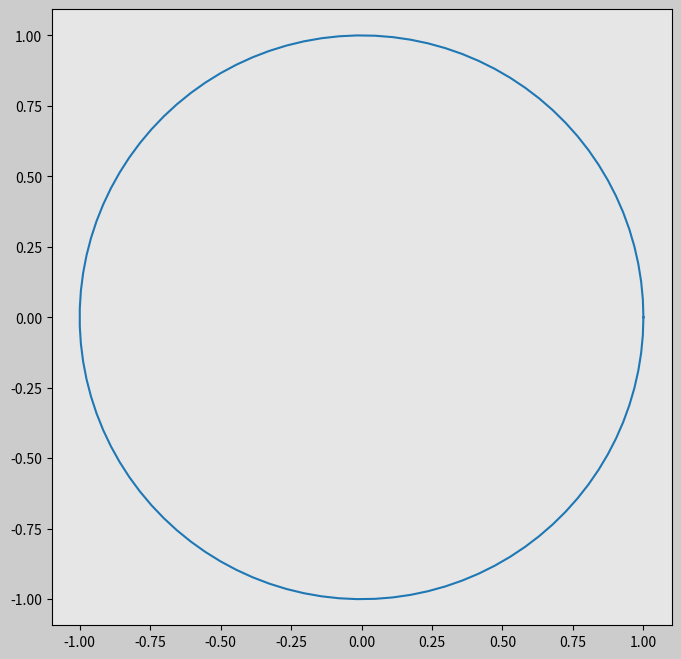

This figure's Python source: (Note: this script raises an exception after producing the figure.)
import numpy as np
import matplotlib.pyplot as plt
import matplotlib.gridspec as gridspec
import matplotlib.animation as animation
import sympy as sp

# functions that convert degrees to radians
def degrees_to_radians(degrees):
    return (degrees * np.pi / 180)

r_start = 0  # [degrees]
r_end = 360  # [degrees]
r_interval = 10

# creating an array that represents the degrees
degreesArr = np.arange(r_start, r_end + r_interval, r_interval)

# convert the values to radians
radianArr = degrees_to_radians(degreesArr)

# define figure
fig = plt.figure(figsize=(8, 8), dpi=120, facecolor=(0.8, 0.8, 0.8))
gs = gridspec.GridSpec(1, 1)

ax = fig.add_subplot(gs[0, :], facecolor=(0.9, 0.9, 0.9))

# define the radius of the circumference
radius = 1

# define the origin
center = (0, 0)

# Generate theta values from 0 to 2*pi to create a circle
theta = np.linspace(0, 2 * np.pi, 100)
x = center[0] + radius * np.cos(theta)
y = center[1] + radius * np.sin(theta)

circumference, = ax.plot(x, y)

ax.set_xlim(-2, 2)
ax.set_ylim(-2, 2)
ax.axis('equal')

# Function to update the plot
def updatePlot(frame):
    ax.clear()
    ax.set_xlim(-2, 2)
    ax.set_ylim(-2, 2)
    ax.axis('equal')
    ax.plot(x, y)  # Plot the circle
    
    # Plot lines representing angles in radians for the current frame
    angle = radianArr[frame]
    end_x = center[0] + radius * np.cos(angle)
    end_y = center[1] + radius * np.sin(angle)
    ax.plot([center[0], end_x], [center[1], end_y], color='red', linewidth=2)

    # Calculate the angle in radians using Sympy
    angle_radians = sp.Rational(angle).evalf()  # Convert the angle to a rational number and evaluate it
    # Add textbox with angle number in the upper right corner
    angle_degrees = degreesArr[frame]
    angle_text = f'Angle: {angle_degrees}°'
    ax.text(0.95, 0.95, angle_text, transform=ax.transAxes,
            ha='right', va='top', bbox=dict(facecolor='white', alpha=0.5))

    # Calculate the symbolic representation of the angle in radians using Sympy
    angle_fraction = sp.Rational(angle / np.pi).limit_denominator(1000)  # Get a fraction of the angle in terms of pi
    angle_symbolic_text = r'$\theta = {} \pi$'.format(angle_fraction)
    ax.text(0.95, 0.89, angle_symbolic_text, transform=ax.transAxes,
            ha='right', va='top', bbox=dict(facecolor='white', alpha=0.5))

# Number of frames in the animation
frameAmount = len(radianArr)

# Animation
angleAnimation = animation.FuncAnimation(fig, updatePlot,
                                         frames=frameAmount, interval=1000,
                                         repeat=True, blit=False)

# Save the animation as a GIF file
angleAnimation.save('/home/caber/Notes/SistemiInformativiAziendali/Trigonometria/graphs/angle_animation/angle_animation.gif', writer='imagemagick')

plt.show()
